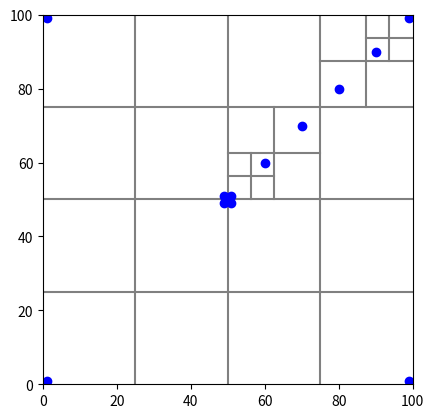

Source code (Python):
class Vec:
    """A simple vector in 2D. Can also be used as a position vector from
       origin to define points.
    """
    
    def __init__(self, x, y):
        self.x = x
        self.y = y

    def __add__(self, other):
        """Vector addition"""
        return Vec(self.x + other.x, self.y + other.y)

    def __sub__(self, other):
        """Vector subtraction"""
        return Vec(self.x - other.x, self.y - other.y)
    
    def __mul__(self, scale):
        """Multiplication by a scalar"""
        return Vec(self.x * scale, self.y * scale)

    def dot(self, other):
        """Dot product"""
        return self.x * other.x + self.y * other.y

    def lensq(self):
        """The square of the length"""
        return self.dot(self)

    def __getitem__(self, axis):
        return self.x if axis == 0 else self.y

    def __repr__(self):
        """String representation of self"""
        return "({}, {})".format(self.x, self.y)
    
    def in_square(self, centre, size):
        """True iff this point (warning, not a vector!) lies within or on the
           bottom or left boundary of the square defined by centre and size."""
        bottom_left = Vec(centre.x - size / 2, centre.y - size / 2)
        top_right = Vec(centre.x + size / 2, centre.y + size / 2)
        return bottom_left.x <= self.x < top_right.x and bottom_left.y <= self.y < top_right.y
    
        

class QuadTree:
    """A QuadTree class for COSC262.
[redacted]
    """
    MAX_DEPTH = 20
    def __init__(self, points, centre, size, depth=0, max_leaf_points=2):
        self.centre = centre
        self.size = size
        self.depth = depth
        self.max_leaf_points = max_leaf_points
        self.children = []
        self.points = [p for p in points if p.in_square(centre, size)]
        if len(self.points) > max_leaf_points and depth < self.MAX_DEPTH:
            self.is_leaf = False
            for i in range(4):
                child_centre = Vec(centre.x + (-1) ** ((i >> 1 & 1) + 1) * size / 4, 
                                   centre.y + (-1) ** ((i & 1) + 1) * size / 4)
                child_size = size / 2
                child = QuadTree(self.points, child_centre, child_size, depth + 1, max_leaf_points)
                self.children.append(child)
        else:
            self.is_leaf = True

    def plot(self, axes):
        """Plot the dividing axes of this node and
           (recursively) all children"""
        if self.is_leaf:
            axes.plot([p.x for p in self.points], [p.y for p in self.points], 'bo')
        else:
            axes.plot([self.centre.x - self.size / 2, self.centre.x + self.size / 2],
                      [self.centre.y, self.centre.y], '-', color='gray')
            axes.plot([self.centre.x, self.centre.x],
                      [self.centre.y - self.size / 2, self.centre.y + self.size / 2],
                      '-', color='gray')
            for child in self.children:
                child.plot(axes)
        axes.set_aspect(1)
                
    def __repr__(self, depth=0):
        """String representation with children indented"""
        indent = 2 * self.depth * ' '
        if self.is_leaf:
            return indent + "Leaf({}, {}, {})".format(self.centre, self.size, self.points)
        else:
            s = indent + "Node({}, {}, [\n".format(self.centre, self.size)
            for child in self.children:
                s += child.__repr__(depth + 1) + ',\n'
            s += indent + '])'
            return s

import matplotlib.pyplot as plt
'''
points = [(1, 1), (99, 1), (1, 99), (99, 99), (49, 49), (51, 49), (49, 51), (51, 51)]
vecs = [Vec(*p) for p in points]
tree = QuadTree(vecs, Vec(50, 50), 100, max_leaf_points=1)
print(tree)

# Plot the tree, for debugging only
axes = plt.axes()
tree.plot(axes)
axes.set_xlim(0, 100)
axes.set_ylim(0, 100)
plt.show()
'''

points = [(1, 1), (99, 1), (1, 99), (99, 99),
         (49, 49), (51, 49), (49, 51), (51, 51),
         (60, 60), (70, 70), (80, 80), (90, 90)]
vecs = [Vec(*p) for p in points]
tree = QuadTree(vecs, Vec(50, 50), 100, max_leaf_points=1)
print(tree)

# Plot the tree, for debugging only
axes = plt.axes()
tree.plot(axes)
axes.set_xlim(0, 100)
axes.set_ylim(0, 100)
plt.show()

'''
points = [(1, 1), (1, 2), (1, 3), (1, 4), (1, 5),
          (2, 1), (2, 2), (2, 3), (2, 4), (2, 5),
          (3, 1), (3, 2), (3, 3), (3, 4), (3, 5)]
vecs = [Vec(*p) for p in points]
tree = QuadTree(vecs, Vec(10000000000/2, 10000000000/2), 10000000000, max_leaf_points=1)
print(tree)

# Plot the tree, for debugging only
axes = plt.axes()
tree.plot(axes)
axes.set_xlim(0, 10000000000)
axes.set_ylim(0, 10000000000)
plt.show()
'''